Dataset: Vignomungo (GitHub, JothiSakthi24/Vignomungo). Classes: cercospora leaf spot, healthy, insect damage, leaf crinkle, yellow mosaic.

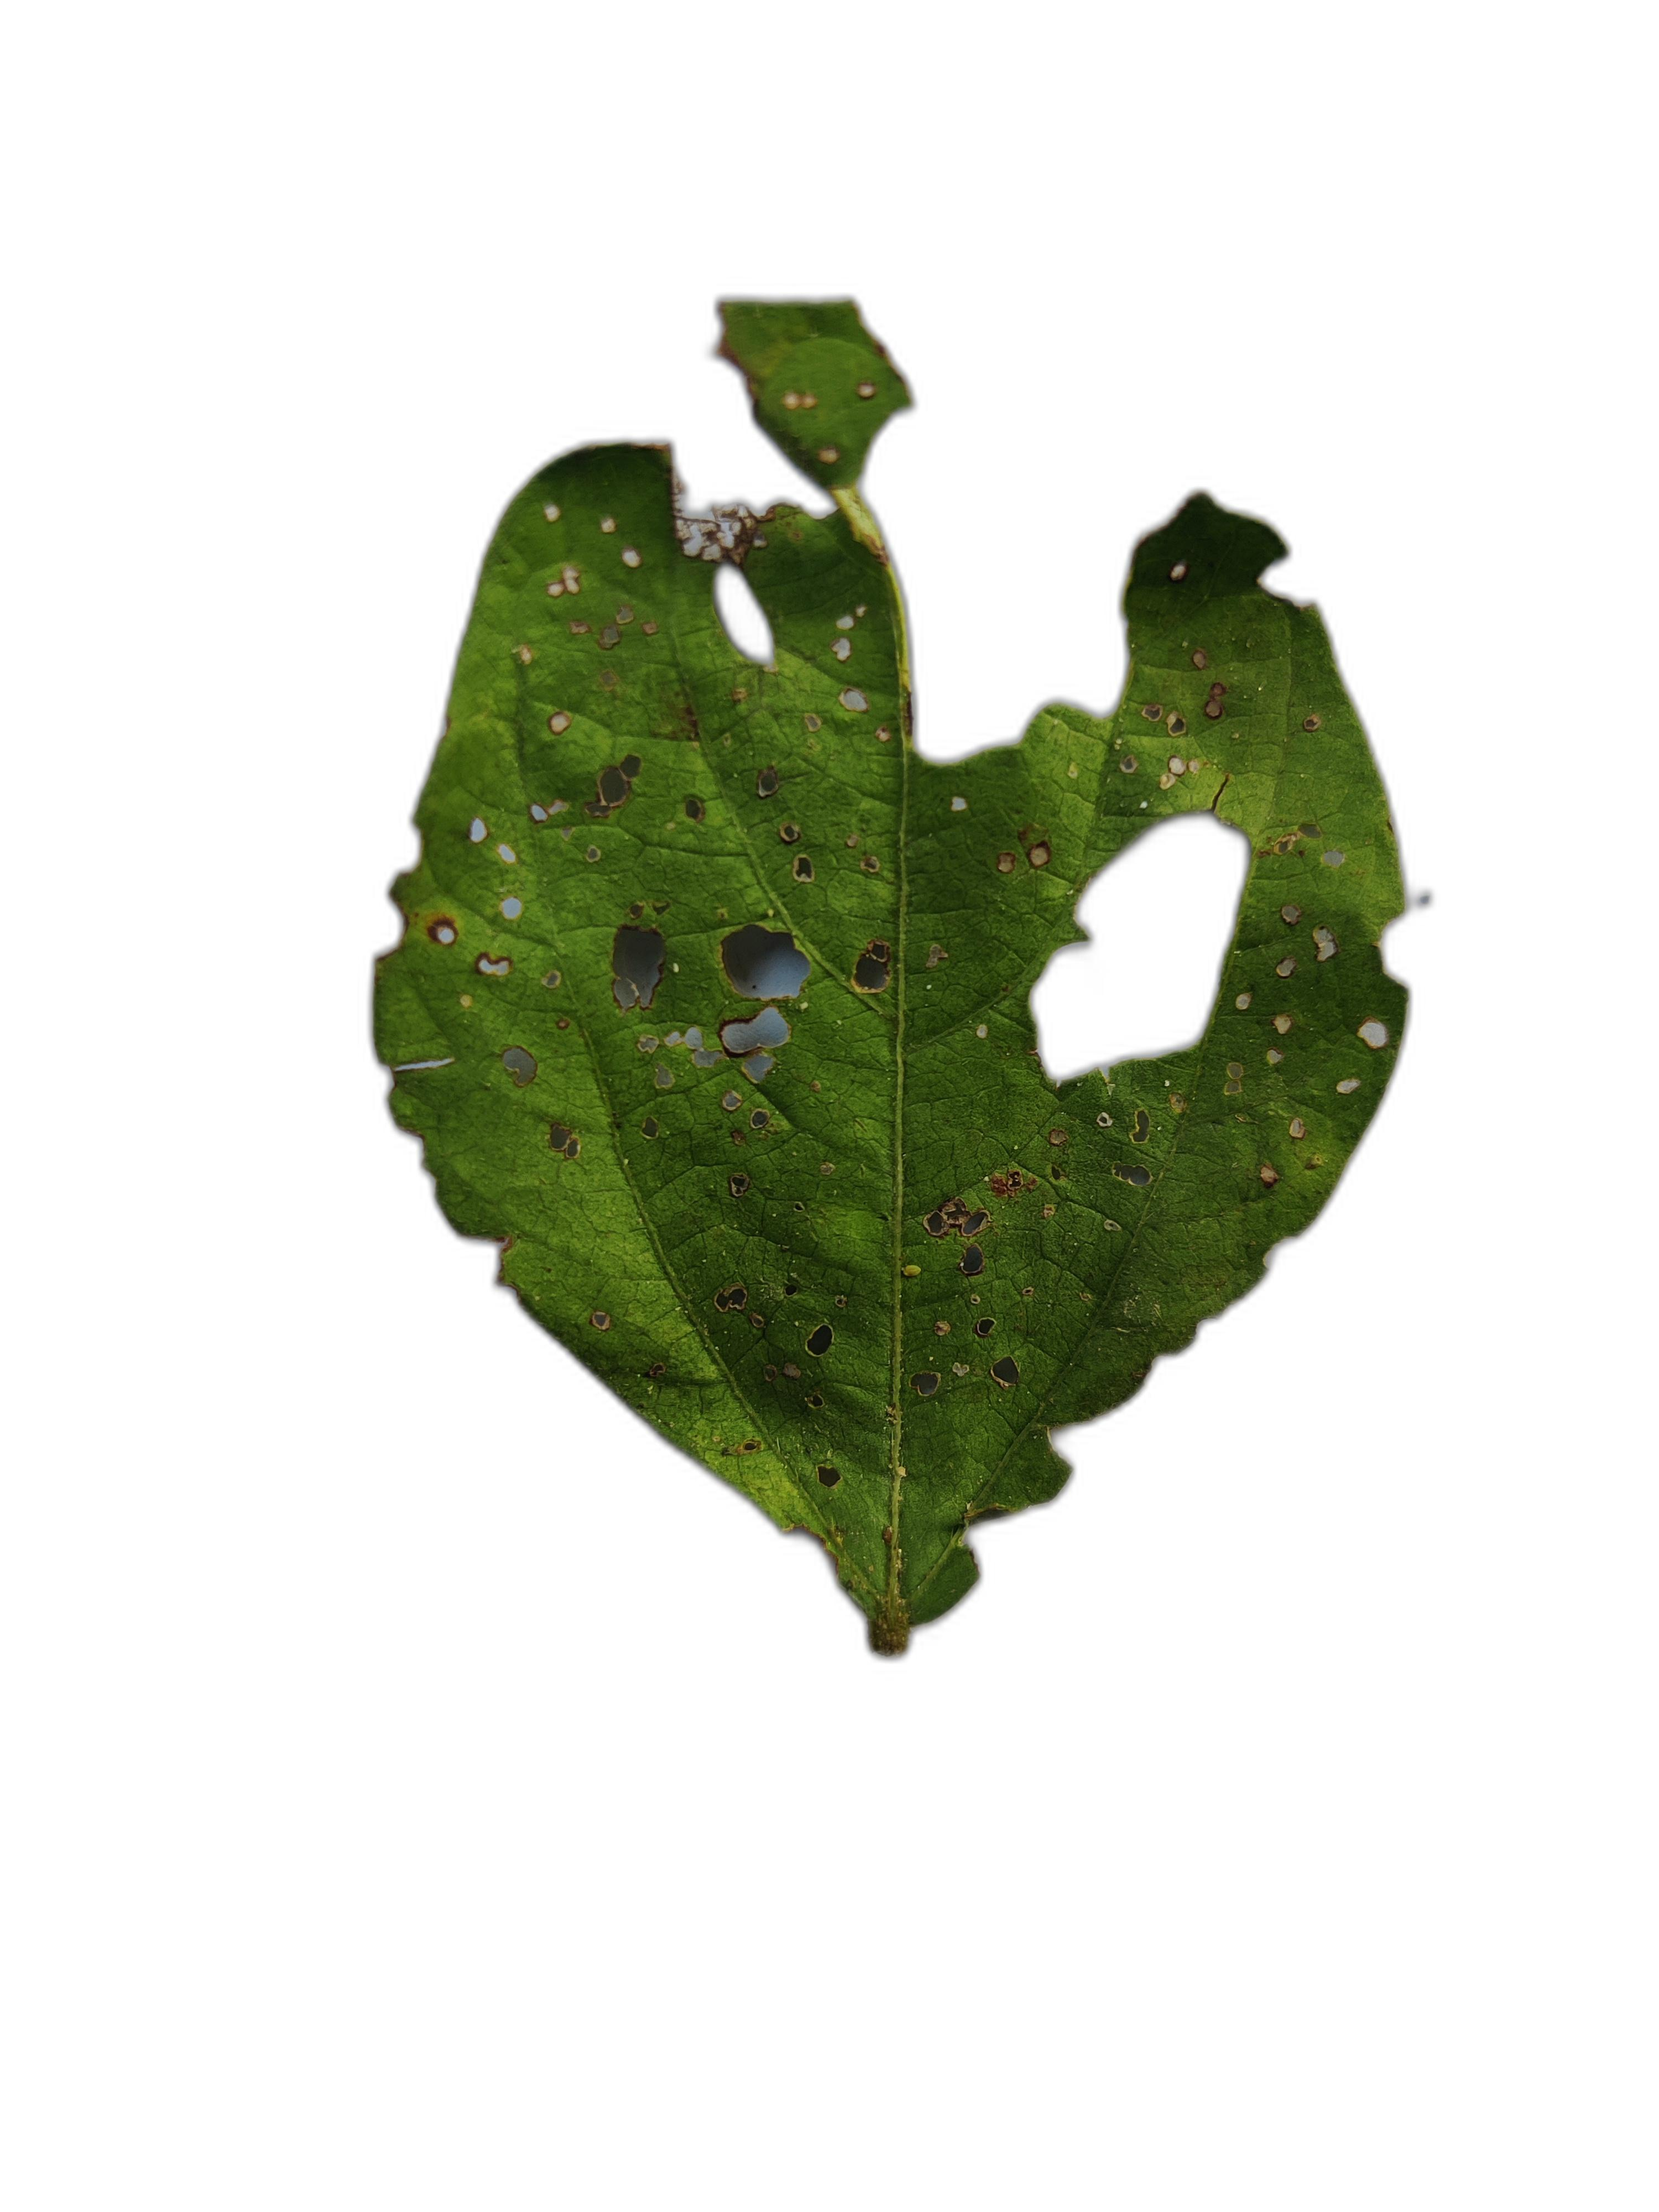
Label: cercospora leaf spot

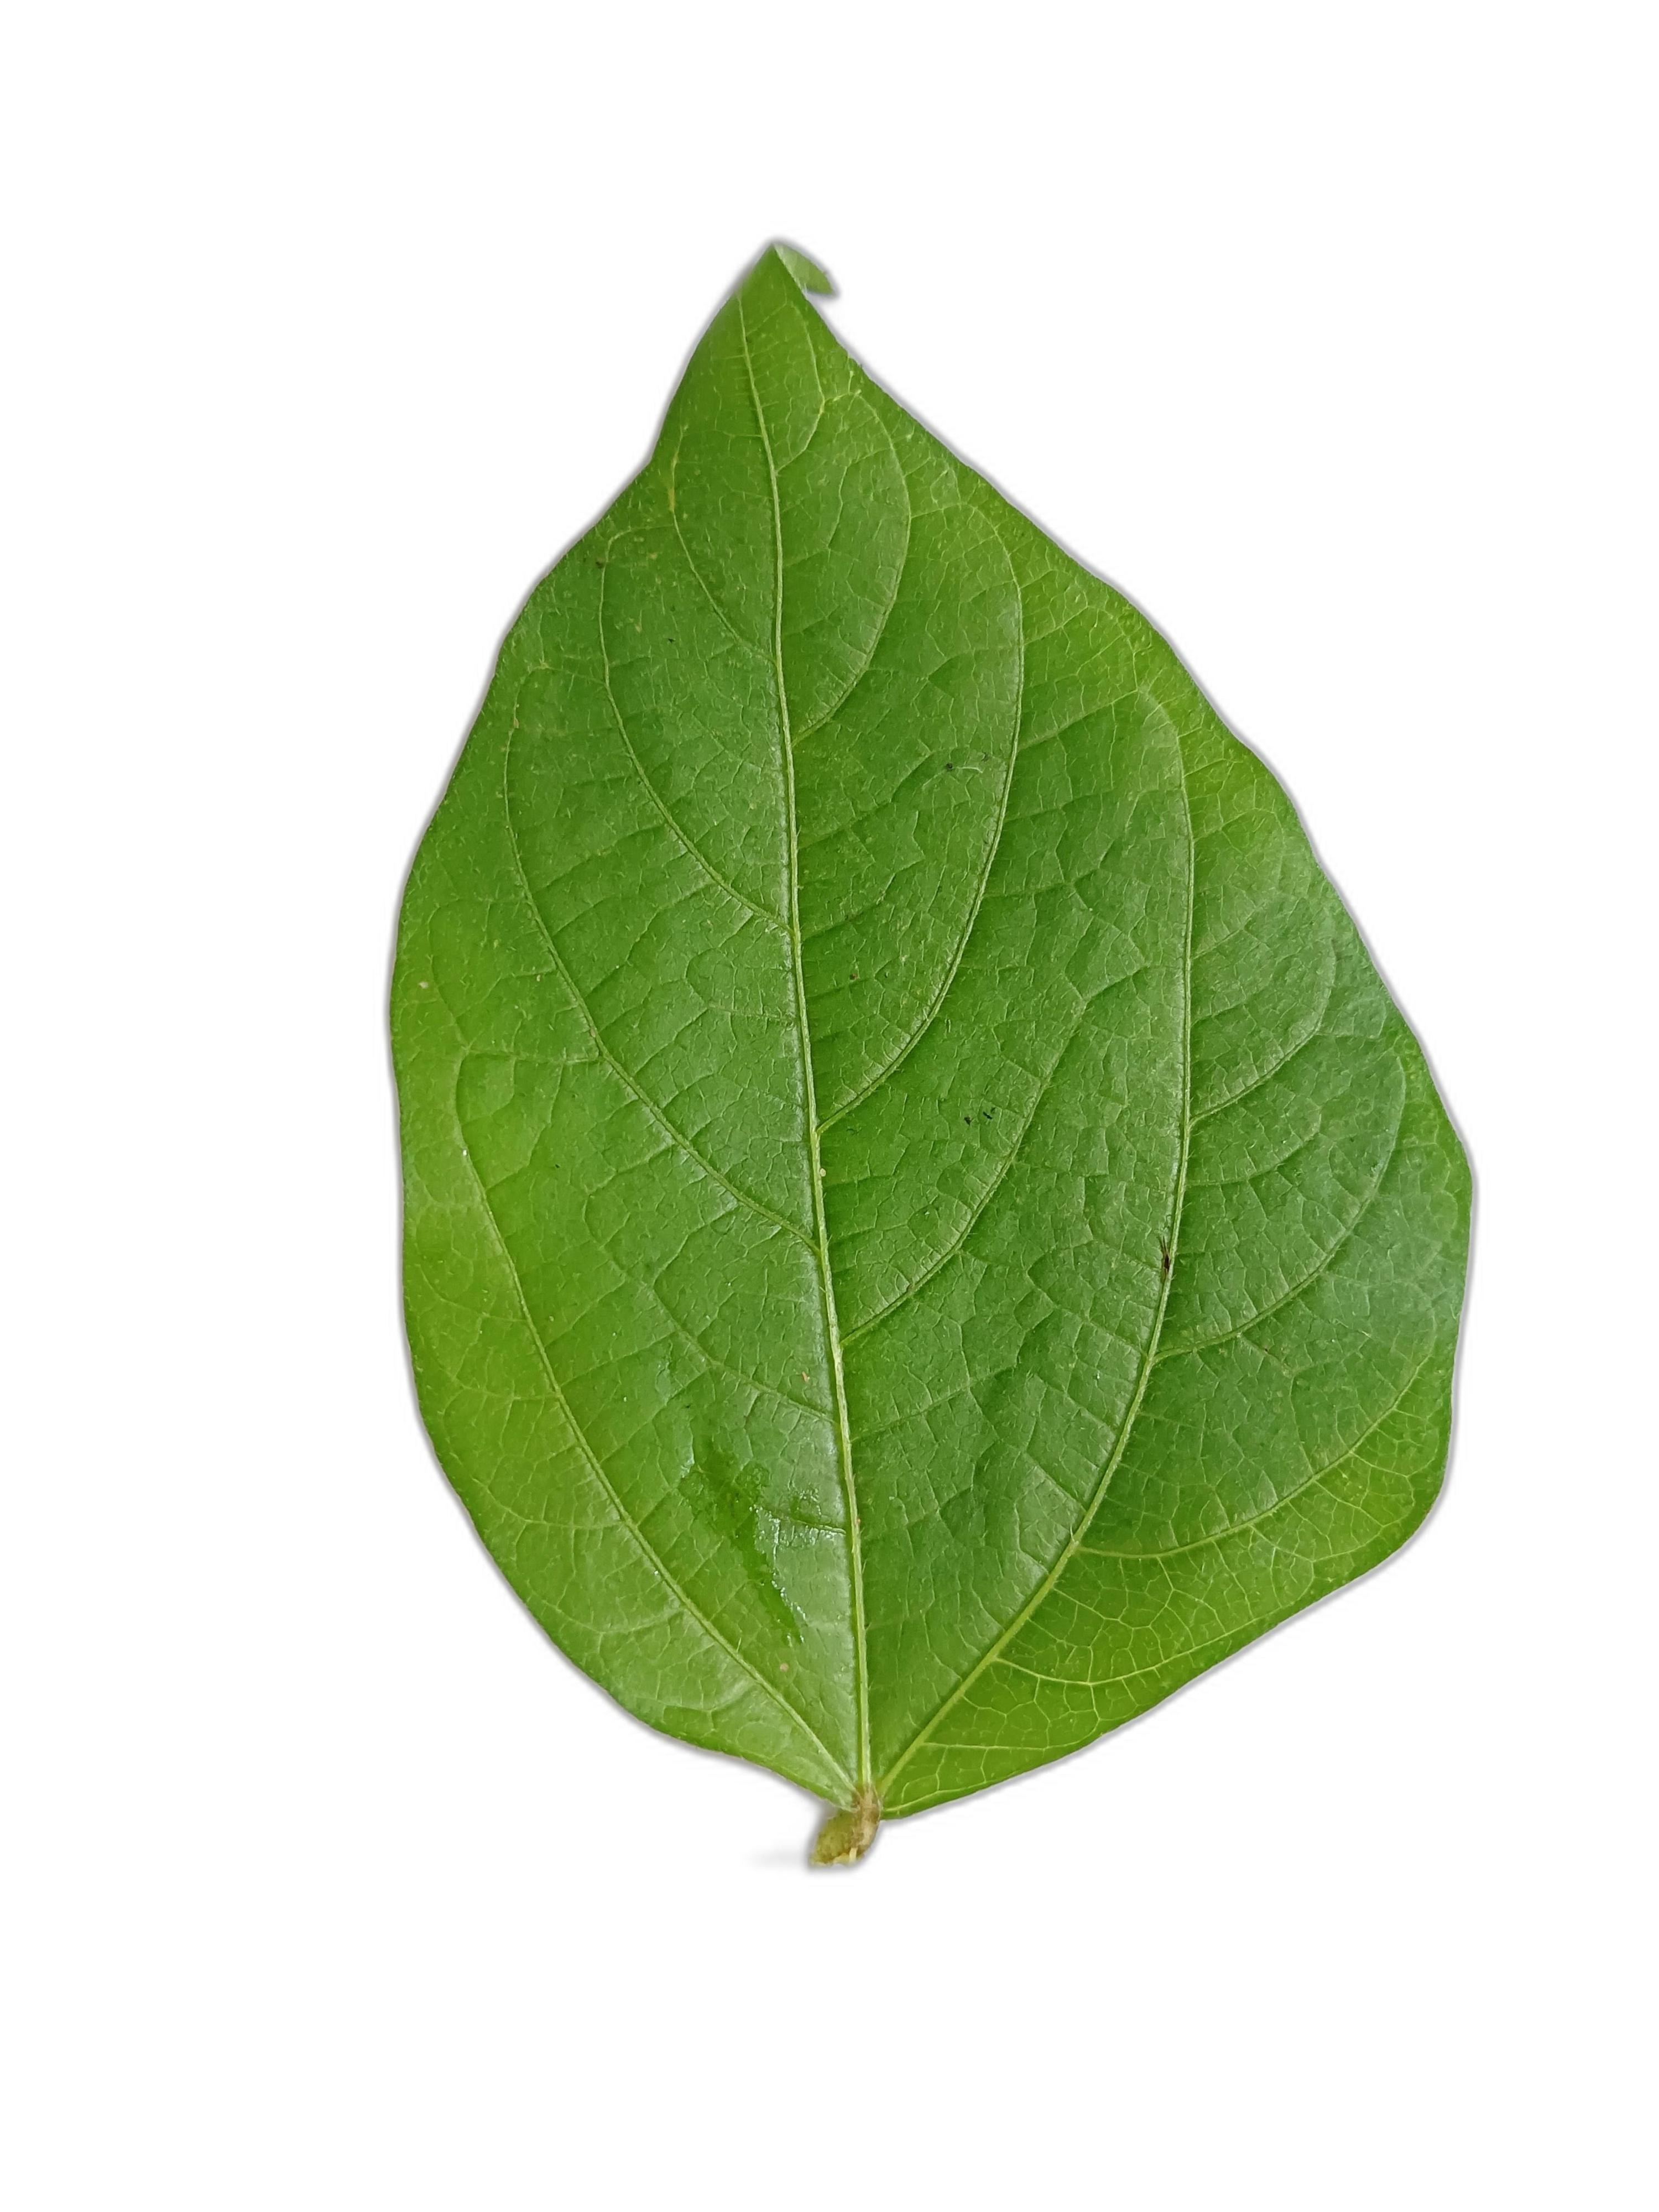
Label: healthy

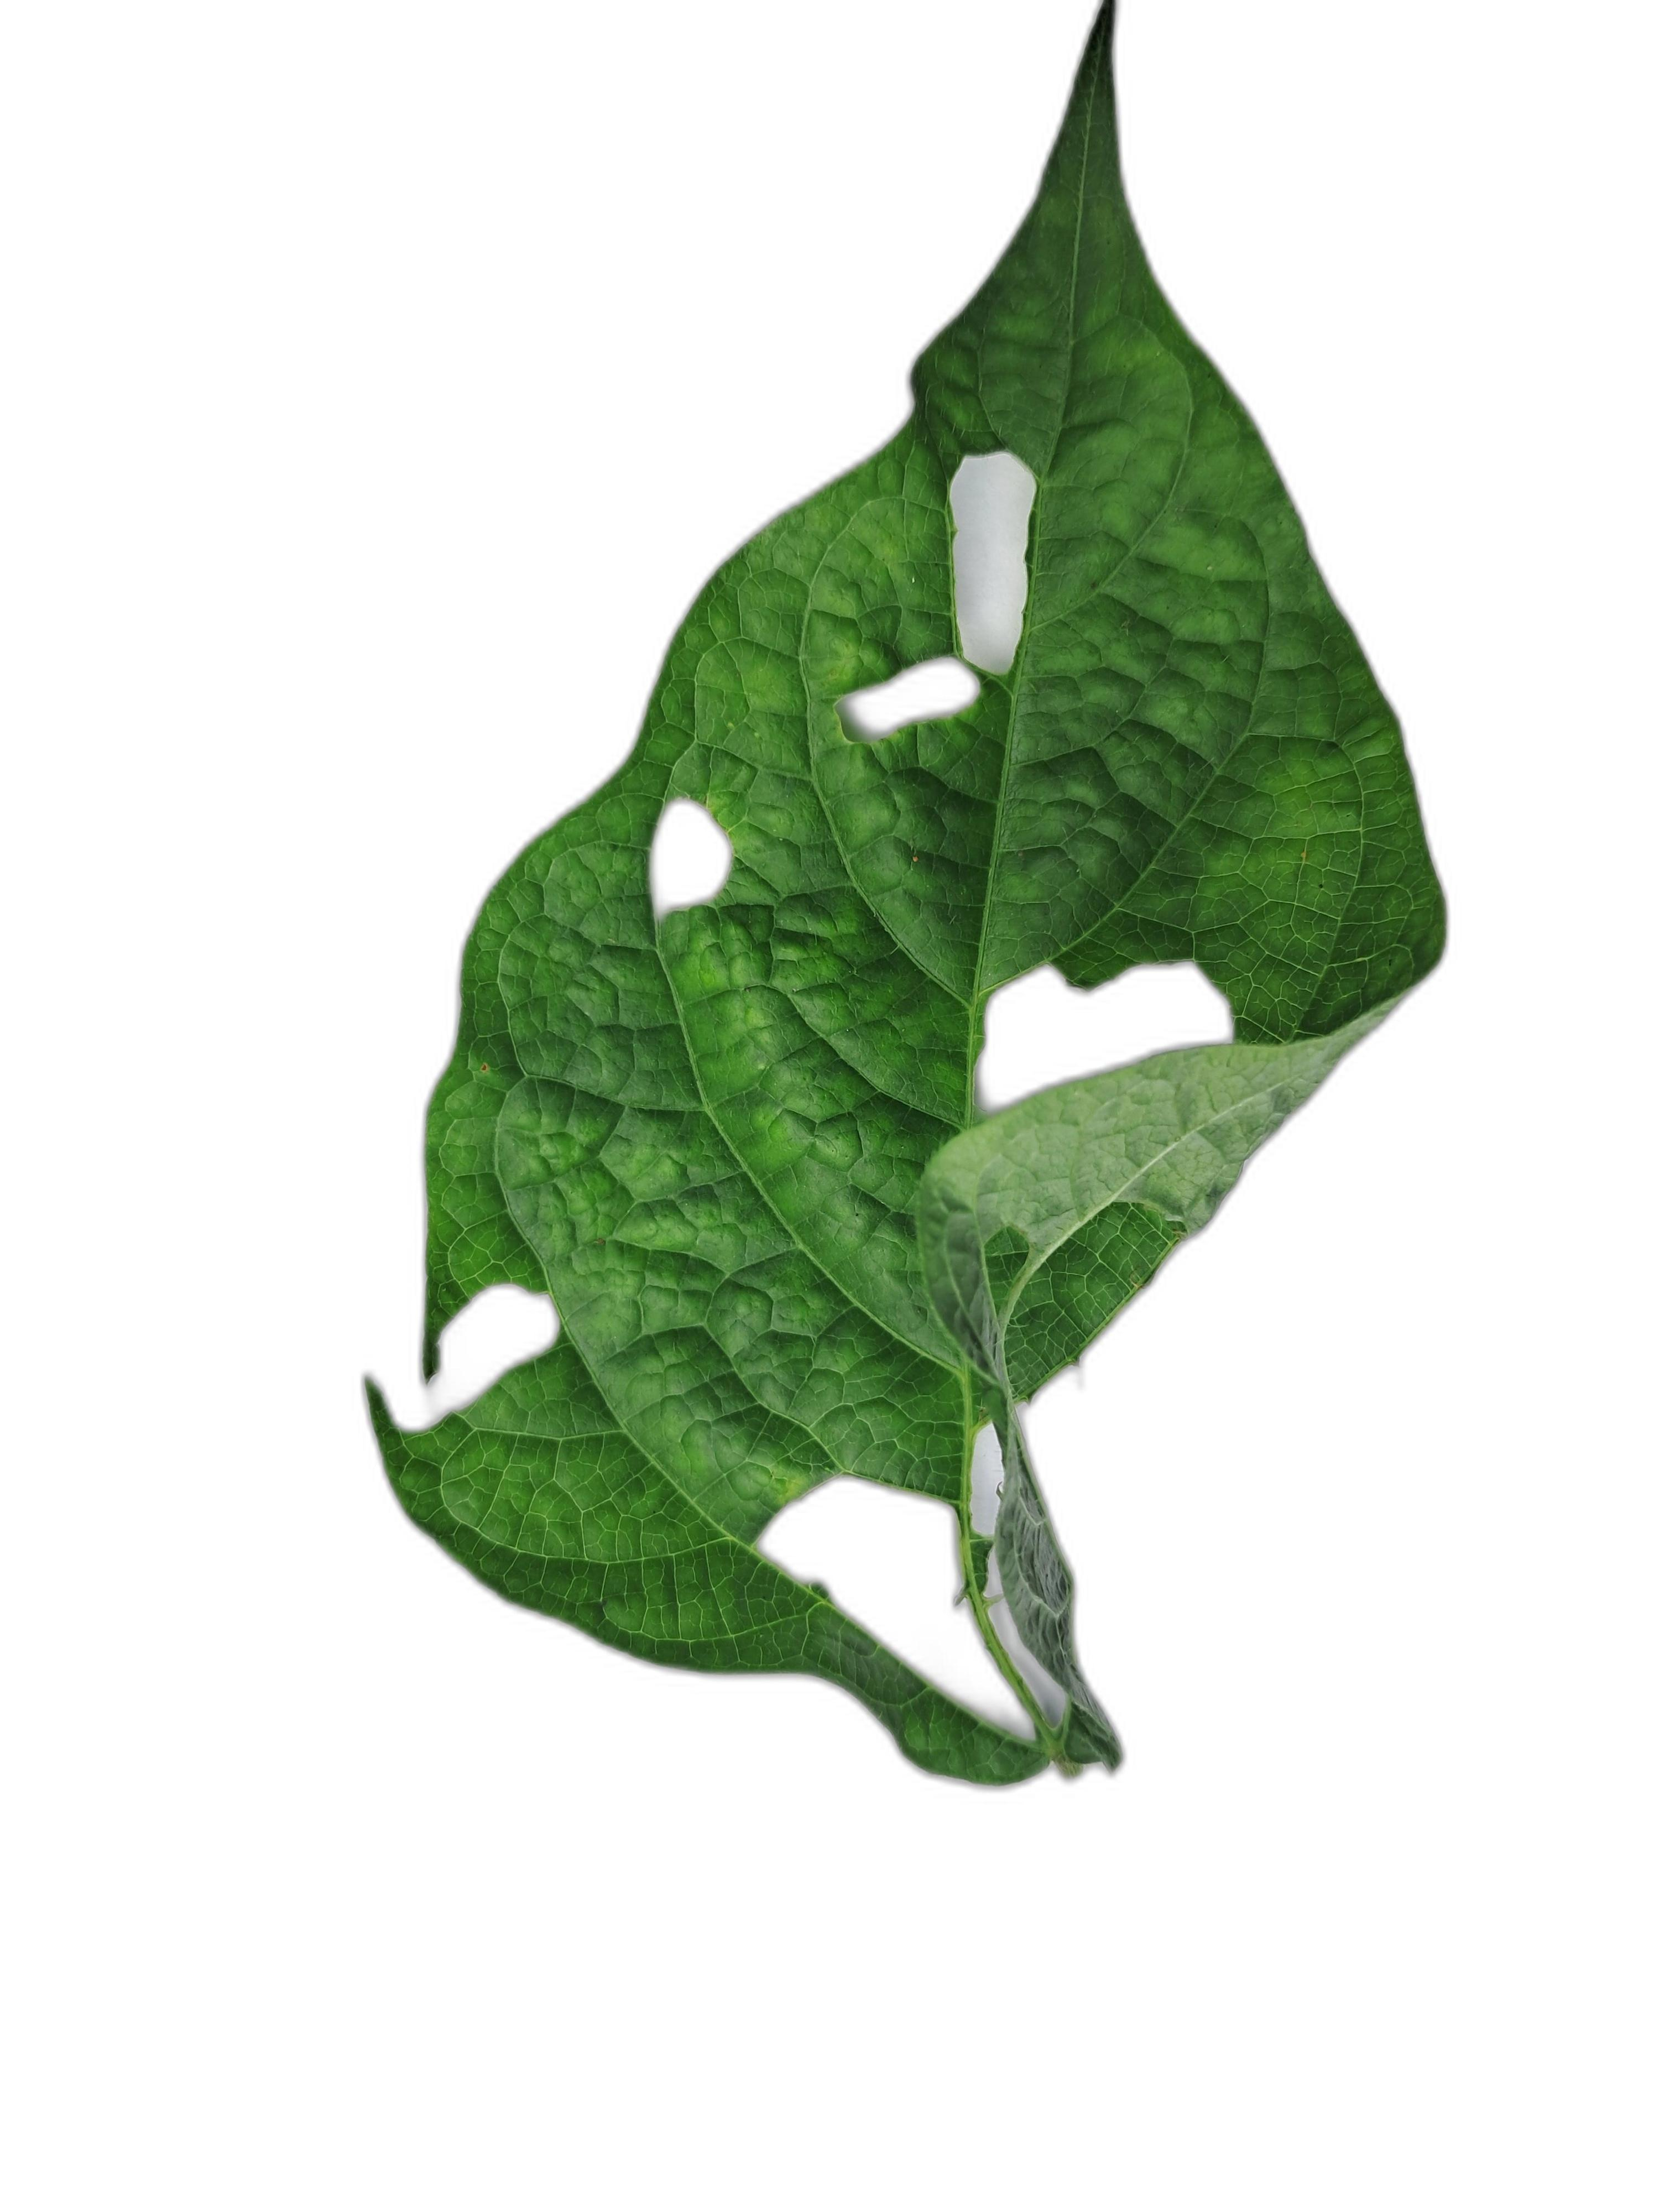
Label: leaf crinkle

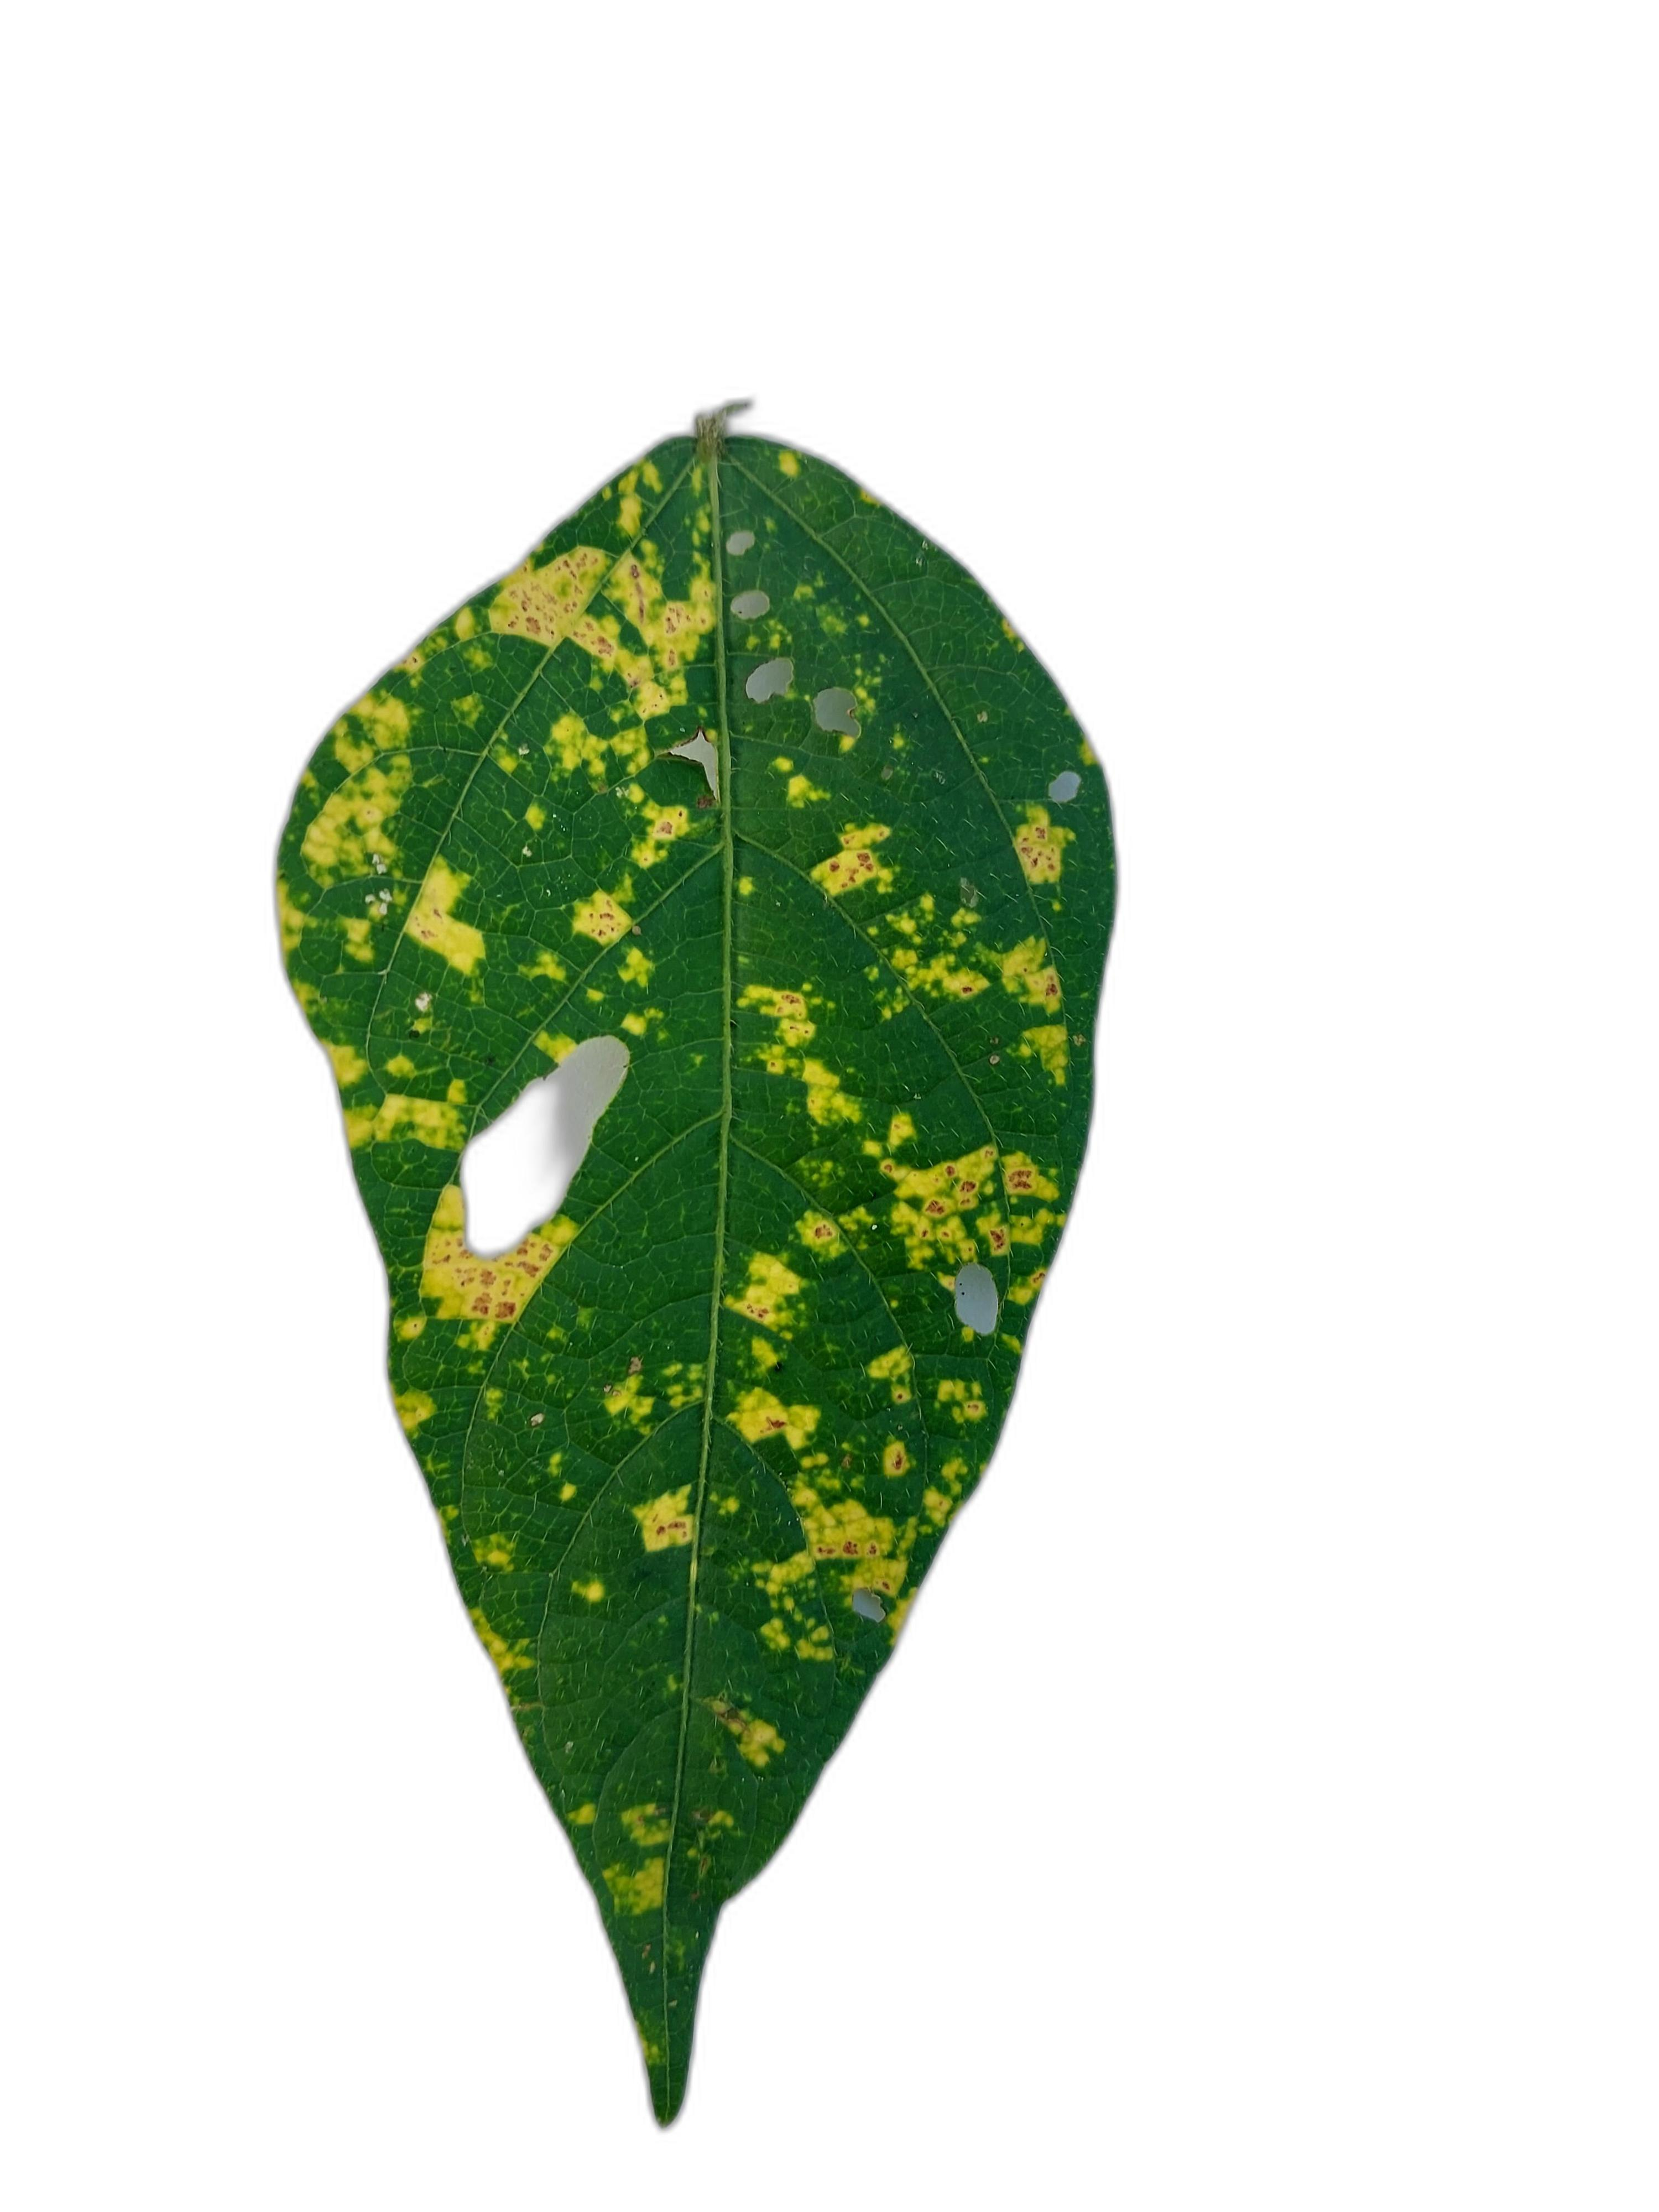
Label: yellow mosaic

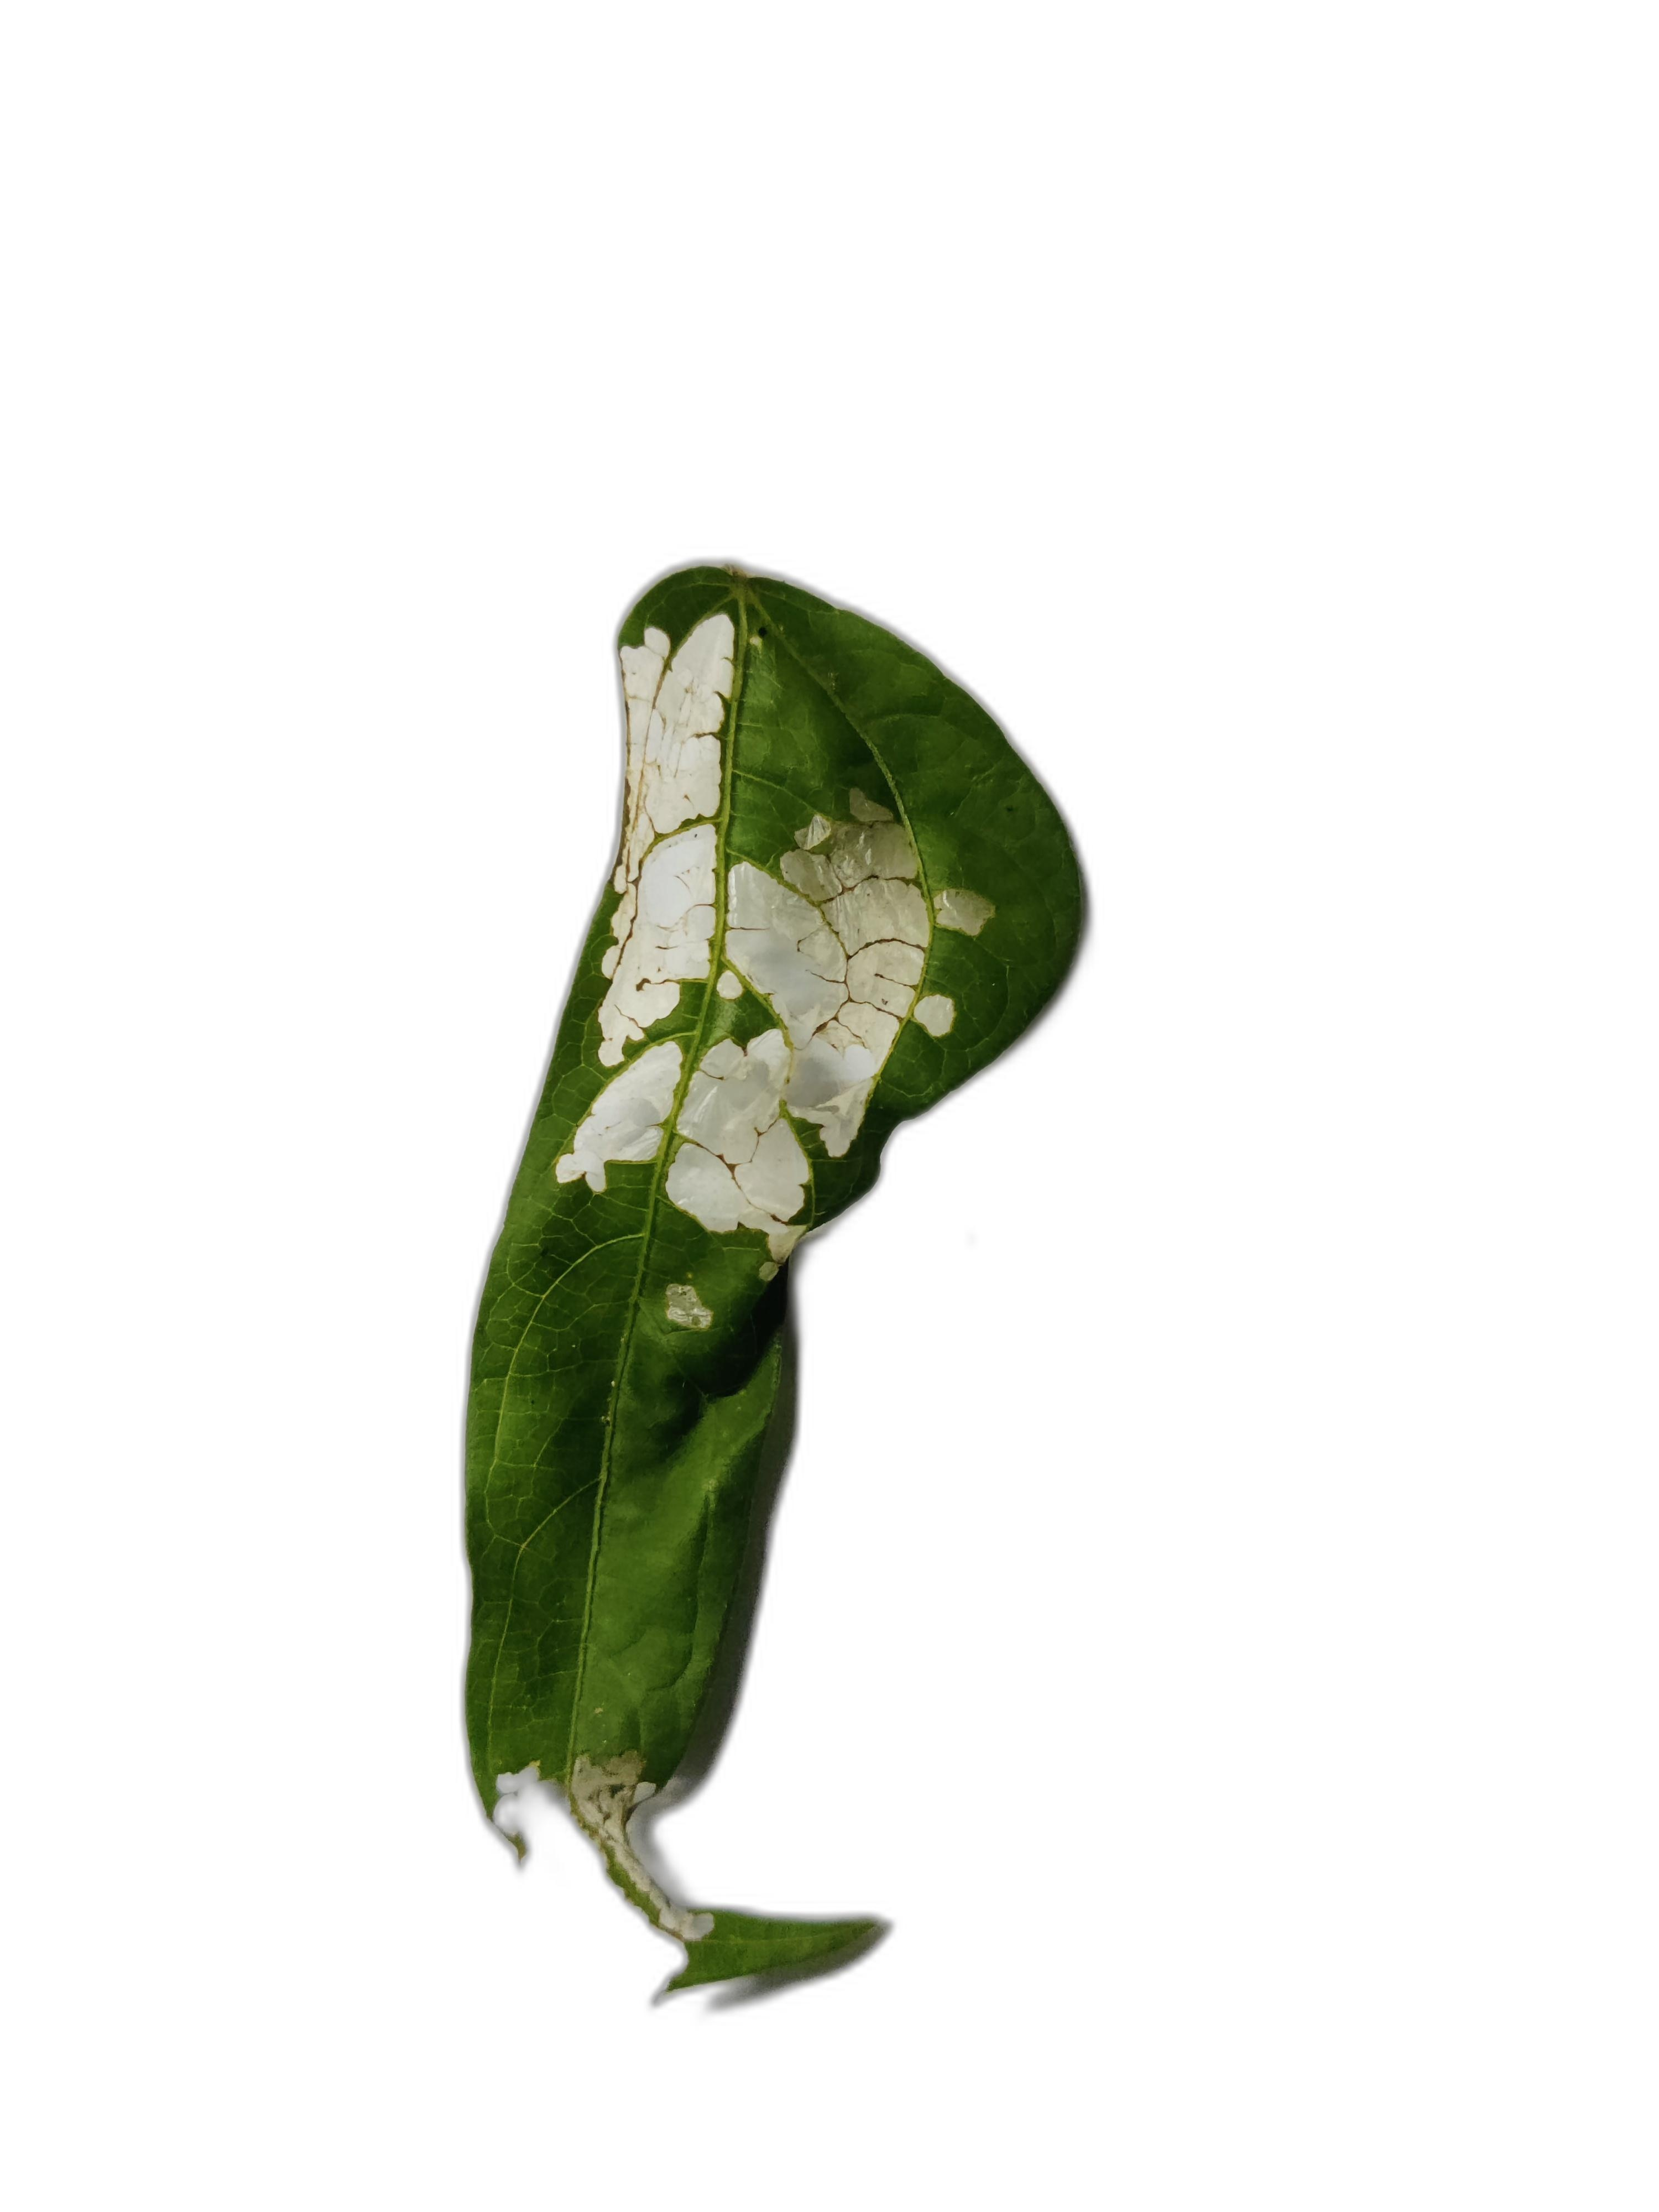
Label: insect damage

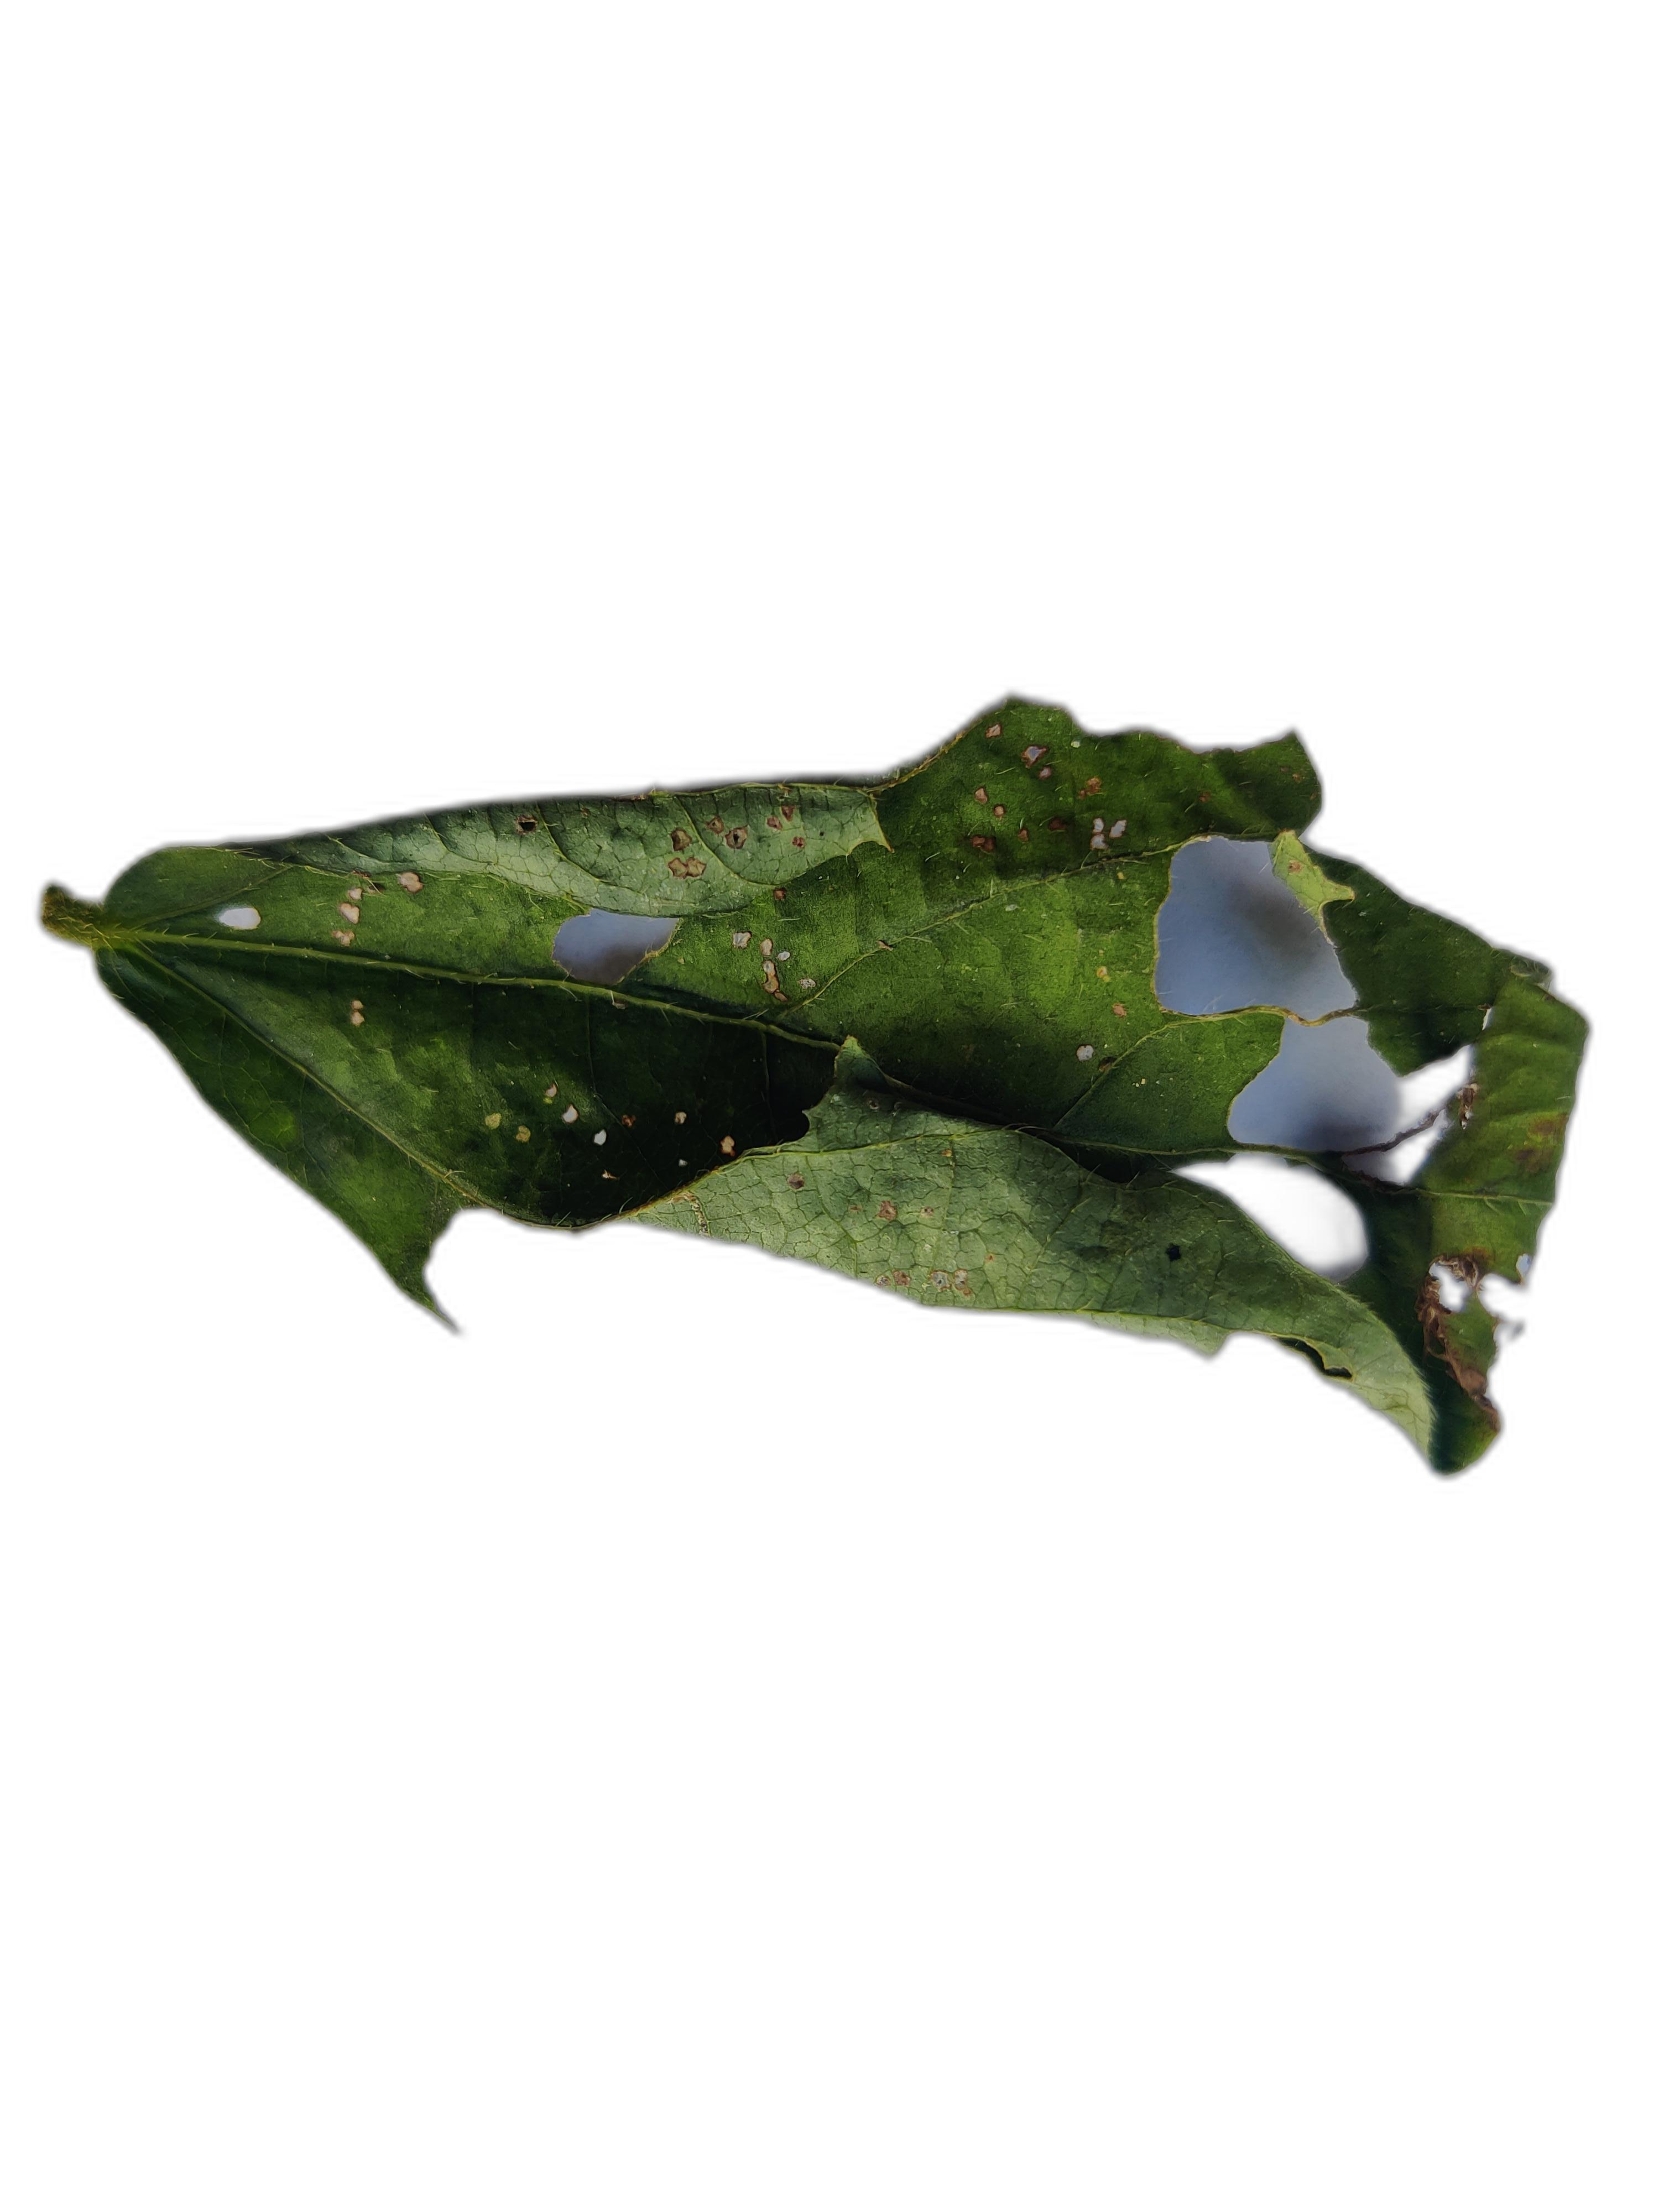
Label: cercospora leaf spot
